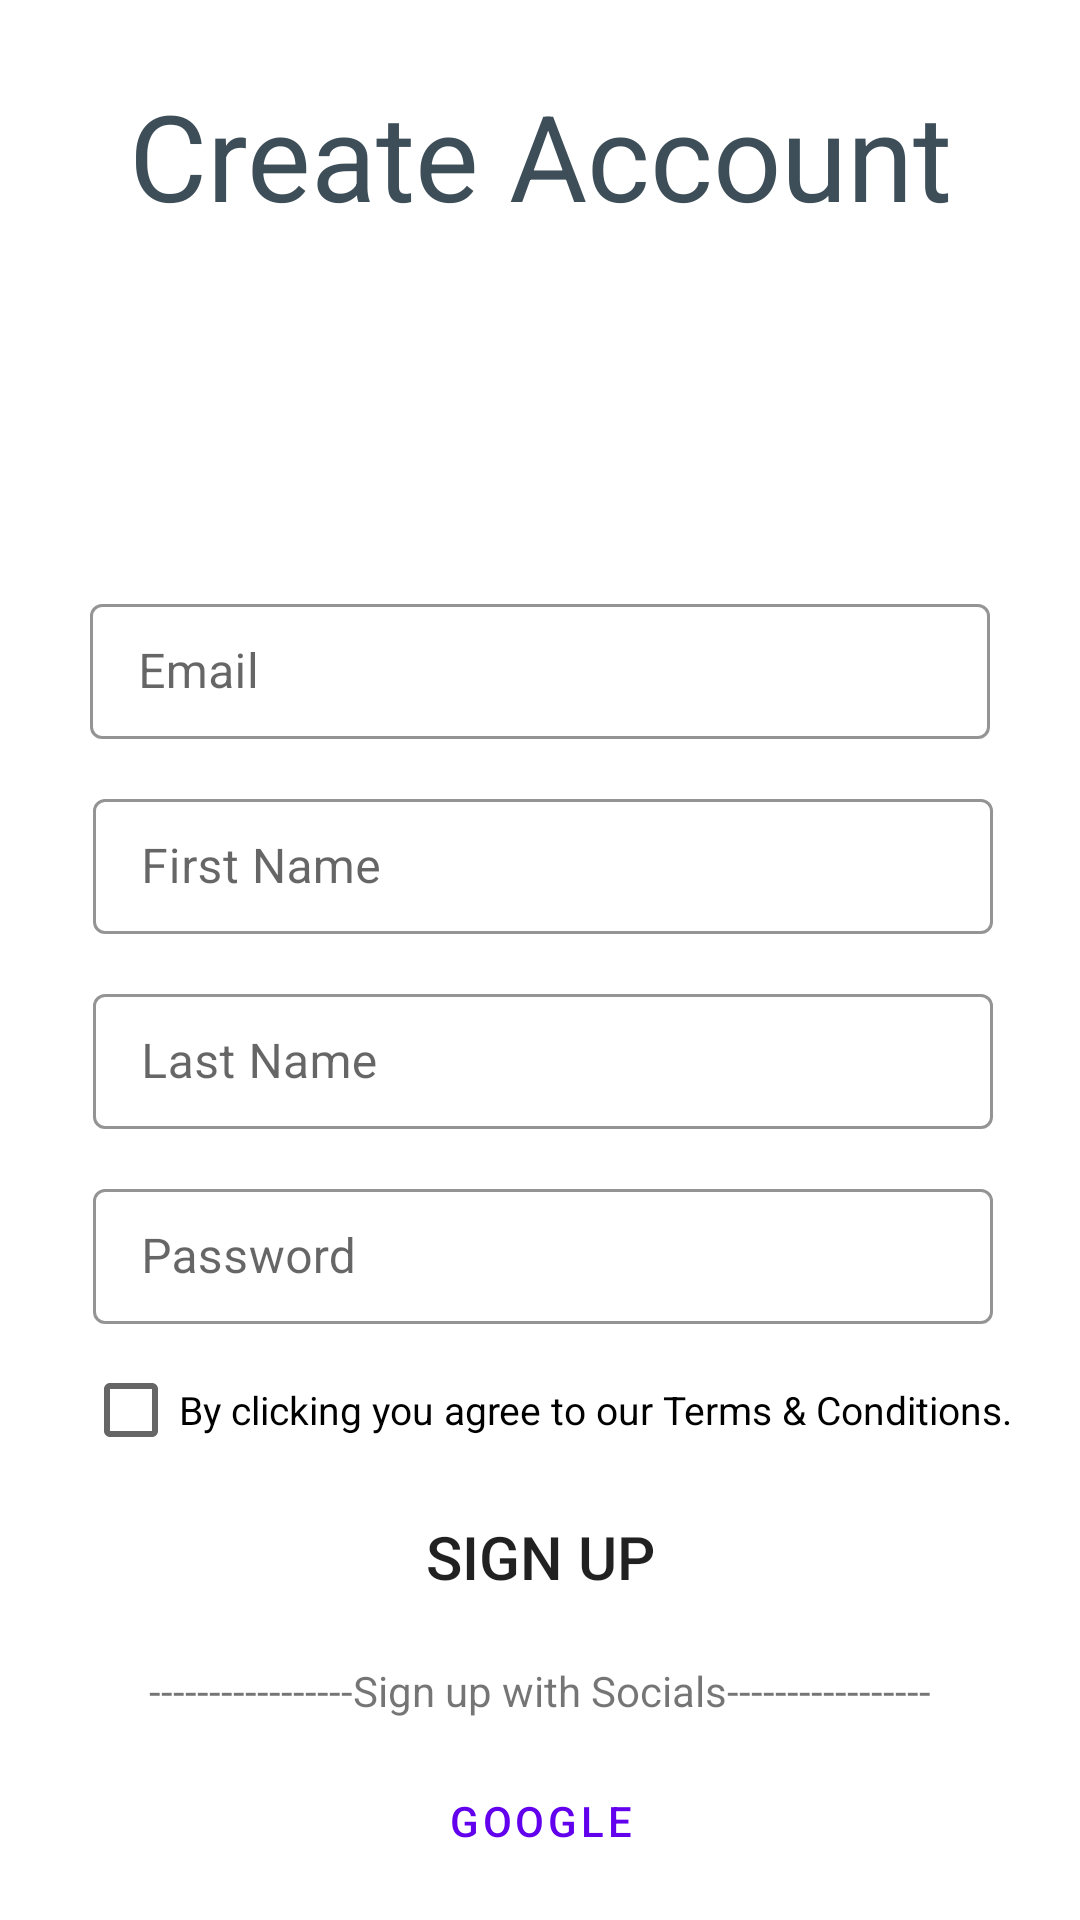

Reconstruct the res/layout file that produces this screen, plus the resources it refers to.
<!-- AndroidManifest.xml: application theme Theme.Login_signup_flow -->
<!-- res/layout/activity_register.xml -->
<?xml version="1.0" encoding="utf-8"?>
<androidx.constraintlayout.widget.ConstraintLayout xmlns:android="http://schemas.android.com/apk/res/android"
    xmlns:app="http://schemas.android.com/apk/res-auto"
    xmlns:tools="http://schemas.android.com/tools"
    android:layout_width="match_parent"
    android:layout_height="match_parent"
    tools:context=".RegisterActivity">

    <TextView
        android:id="@+id/textView2"
        android:layout_width="wrap_content"
        android:layout_height="wrap_content"
        android:text="@string/create_account"
        android:layout_marginTop="25dp"
        android:textColor="@color/PageTitle"
        android:textSize="40sp"
        app:layout_constraintEnd_toEndOf="parent"
        app:layout_constraintStart_toStartOf="parent"
        app:layout_constraintTop_toTopOf="parent" />

    <ImageView
        android:id="@+id/signup_bg"
        android:layout_width="wrap_content"
        android:layout_height="wrap_content"
        android:layout_marginTop="16dp"
        android:layout_marginBottom="-16dp"
        android:src="@drawable/signup_bg"
        app:layout_constraintBottom_toBottomOf="parent"
        app:layout_constraintEnd_toEndOf="parent"
        app:layout_constraintHorizontal_bias="0.0"
        app:layout_constraintStart_toStartOf="parent"
        app:layout_constraintTop_toTopOf="parent"
        android:contentDescription="@string/signup_page_bg_content_description" />


    <com.google.android.material.textfield.TextInputLayout
        android:id="@+id/email_id"
        style="@style/TextInputLayoutStyle"
        android:layout_width="300dp"
        android:layout_height="55dp"
        android:layout_marginTop="196dp"
        app:hintTextColor="@color/PageTitle"
        app:layout_constraintEnd_toEndOf="parent"
        app:layout_constraintStart_toStartOf="parent"
        app:layout_constraintTop_toTopOf="parent">

        <com.google.android.material.textfield.TextInputEditText
            android:id="@+id/email"
            android:layout_width="match_parent"
            android:layout_height="45dp"
            android:hint="@string/email"
            android:inputType="textEmailAddress" />

    </com.google.android.material.textfield.TextInputLayout>

    <com.google.android.material.textfield.TextInputLayout
        android:id="@+id/fname"
        style="@style/TextInputLayoutStyle"
        android:layout_width="300dp"
        android:layout_height="55dp"
        android:layout_marginStart="57dp"
        android:layout_marginTop="10dp"
        android:layout_marginEnd="55dp"
        app:hintTextColor="@color/PageTitle"
        app:layout_constraintEnd_toEndOf="@+id/email_id"
        app:layout_constraintStart_toStartOf="@+id/email_id"
        app:layout_constraintTop_toBottomOf="@+id/email_id">

        <com.google.android.material.textfield.TextInputEditText
            android:id="@+id/firstName"
            android:layout_width="match_parent"
            android:layout_height="45dp"
            android:hint="@string/first_name"
            android:inputType="textEmailAddress" />

    </com.google.android.material.textfield.TextInputLayout>

    <com.google.android.material.textfield.TextInputLayout
        android:id="@+id/Lname"
        style="@style/TextInputLayoutStyle"
        android:layout_width="300dp"
        android:layout_height="55dp"
        android:layout_marginStart="57dp"
        android:layout_marginTop="10dp"
        android:layout_marginEnd="55dp"
        app:hintTextColor="@color/PageTitle"
        app:layout_constraintEnd_toEndOf="@+id/email_id"
        app:layout_constraintStart_toStartOf="@+id/email_id"
        app:layout_constraintTop_toBottomOf="@+id/fname">

        <com.google.android.material.textfield.TextInputEditText
            android:id="@+id/last_name"
            android:layout_width="match_parent"
            android:layout_height="45dp"
            android:hint="@string/last_name"
            android:inputType="textEmailAddress" />

    </com.google.android.material.textfield.TextInputLayout>

    <com.google.android.material.textfield.TextInputLayout
        android:id="@+id/Pword"
        style="@style/TextInputLayoutStyle"
        android:layout_width="300dp"
        android:layout_height="55dp"
        android:layout_marginStart="57dp"
        android:layout_marginTop="10dp"
        android:layout_marginEnd="55dp"
        app:hintTextColor="@color/PageTitle"
        app:layout_constraintEnd_toEndOf="@+id/email_id"
        app:layout_constraintStart_toStartOf="@+id/email_id"
        app:layout_constraintTop_toBottomOf="@+id/Lname">

        <com.google.android.material.textfield.TextInputEditText
            android:id="@+id/password"
            android:layout_width="match_parent"
            android:layout_height="45dp"
            android:hint="@string/password"
            android:inputType="textEmailAddress" />

    </com.google.android.material.textfield.TextInputLayout>

    <CheckBox
        android:id="@+id/terms_and_condition"
        android:layout_width="wrap_content"
        android:layout_height="wrap_content"

        android:layout_marginStart="35dp"
        android:layout_marginEnd="30dp"
        android:text="@string/by_clicking_you_agree_to_our_terms_amp_conditions"
        android:textSize="13sp"
        app:layout_constraintEnd_toEndOf="parent"
        app:layout_constraintStart_toStartOf="parent"
        app:layout_constraintTop_toBottomOf="@id/Pword" />

    <Button
        android:id="@+id/signUp_Button"
        android:layout_width="150dp"
        android:layout_height="50dp"
        android:background="@drawable/text_field_corner"
        android:text="@string/sign_up"
        android:textSize="20sp"
        app:layout_constraintEnd_toEndOf="parent"
        app:layout_constraintStart_toStartOf="parent"
        app:layout_constraintTop_toBottomOf="@id/terms_and_condition" />

    <TextView
        android:id="@+id/signup_line"
        android:layout_width="wrap_content"
        android:layout_height="wrap_content"
        android:text="@string/signup_with_socials"
        app:layout_constraintTop_toBottomOf="@id/signUp_Button"
        app:layout_constraintStart_toStartOf="parent"
        app:layout_constraintEnd_toEndOf="parent"
        android:layout_marginTop="10dp"
        />

    <Button
        android:id="@+id/outlinedButton"
        android:layout_width="wrap_content"
        android:layout_height="wrap_content"
        app:iconSize="20dp"
        android:text="@string/google"
        style="?attr/materialButtonOutlinedStyle"
        app:layout_constraintTop_toBottomOf="@id/signup_line"
        app:layout_constraintStart_toStartOf="parent"
        app:layout_constraintEnd_toEndOf="parent"
        android:layout_marginTop="10dp"
        />
</androidx.constraintlayout.widget.ConstraintLayout>
<!-- resources referenced by this layout -->
<resources>
  <color name="PageTitle">#3E4E59</color>
  <!-- drawable text_field_corner (drawable) -->
  <?xml version="1.0" encoding="utf-8"?>
  <shape xmlns:android="http://schemas.android.com/apk/res/android" android:shape="rectangle">
  
      <corners android:radius="6dp" />
  </shape>
  <string name="by_clicking_you_agree_to_our_terms_amp_conditions">By clicking you agree to our Terms &amp; Conditions.</string>
  <string name="create_account">Create Account</string>
  <string name="email">Email</string>
  <string name="first_name">First Name</string>
  <string name="google">Google</string>
  <string name="last_name">Last Name</string>
  <string name="password">Password</string>
  <string name="sign_up">Sign Up</string>
  <string name="signup_page_bg_content_description">Signup page\'s background</string>
  <string name="signup_with_socials">-----------------Sign up with Socials-----------------</string>
  <style name="TextInputLayoutStyle" parent="Widget.MaterialComponents.TextInputLayout.OutlinedBox.Dense">
          <item name="boxStrokeColor">@color/TextFieldBorder</item>
      </style>
  <style name="Theme.Login_signup_flow" parent="Theme.MaterialComponents.DayNight.DarkActionBar">
          
          <item name="colorPrimary">@color/purple_500</item>
          <item name="colorPrimaryVariant">@color/purple_700</item>
          <item name="colorOnPrimary">@color/white</item>
          
          <item name="colorSecondary">@color/teal_200</item>
          <item name="colorSecondaryVariant">@color/teal_700</item>
          <item name="colorOnSecondary">@color/black</item>
          
          <item name="android:statusBarColor" tools:targetApi="l">?attr/colorPrimaryVariant</item>
          
      </style>
  <color name="TextFieldBorder">#06BBD6</color>
  <color name="purple_500">#FF6200EE</color>
  <color name="purple_700">#FF3700B3</color>
  <color name="white">#FFFFFFFF</color>
  <color name="teal_200">#FF03DAC5</color>
  <color name="teal_700">#FF018786</color>
  <color name="black">#FF000000</color>
</resources>
